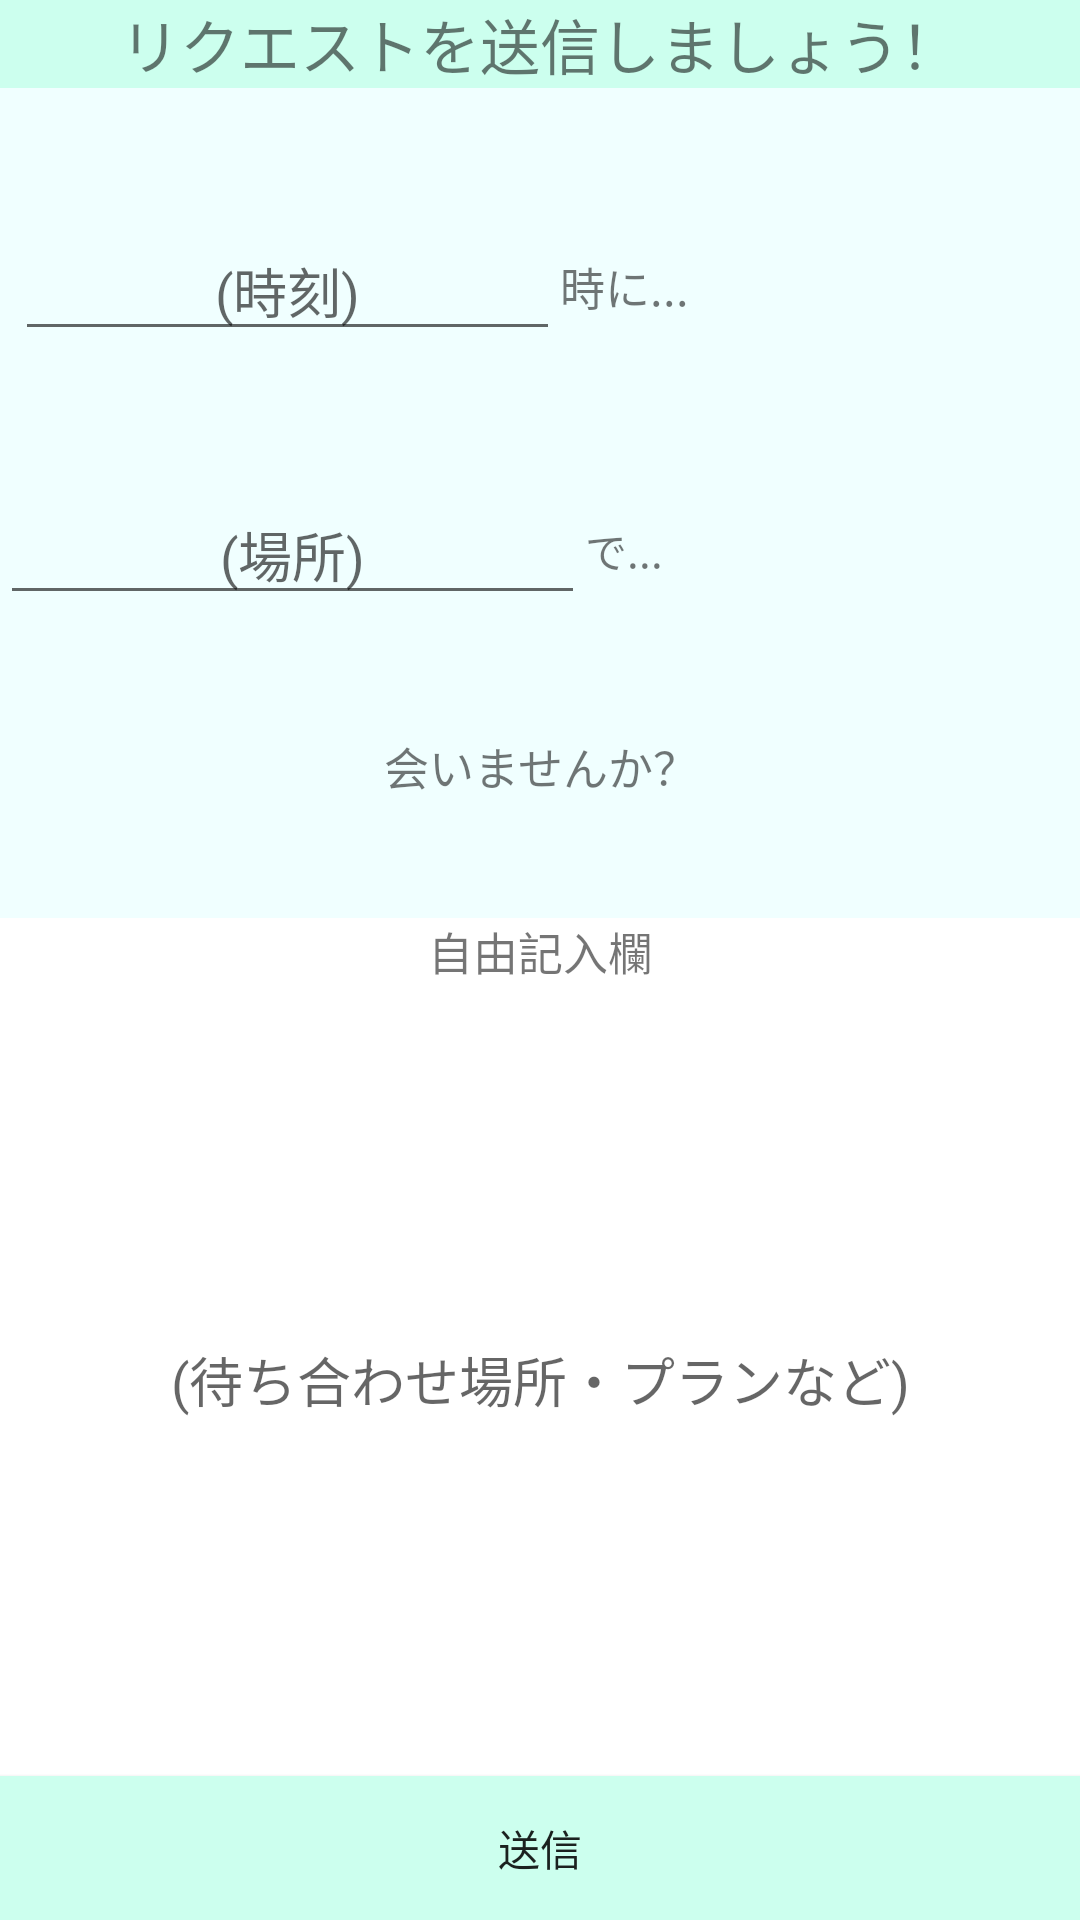

This screen was rendered from an Android layout file. Write that file and the resources it references.
<!-- AndroidManifest.xml: application theme Theme.AppCompat.Light.NoActionBar -->
<!-- res/layout/activity_request.xml -->
<?xml version="1.0" encoding="utf-8"?>
<LinearLayout xmlns:android="http://schemas.android.com/apk/res/android"
              android:orientation="vertical" android:layout_width="match_parent"
              android:layout_height="match_parent">
    <TextView
        android:id="@+id/textView12"
        android:layout_width="match_parent"
        android:layout_height="wrap_content"
        android:layout_gravity="center"
        android:text="リクエストを送信しましょう！"
        android:textAlignment="center"
        android:textSize="20sp"
        android:background="#CCFFEE"/>
    <LinearLayout
        android:layout_width="match_parent"
        android:layout_height="wrap_content"
        android:orientation="horizontal"
        android:layout_weight="1"
        android:background="#F0FFFF"
        android:padding="5dp"
        >
        <EditText
            android:id="@+id/plain_text_input"
            android:layout_width="wrap_content"
            android:layout_height="wrap_content"
            android:hint="(時刻)"
            android:inputType="text"
            android:textAlignment="center"
            android:layout_weight="1"
            android:layout_gravity="center"/>
        <TextView
            android:id="@+id/textView4"
            android:layout_width="wrap_content"
            android:layout_height="wrap_content"
            android:layout_gravity="center"
            android:layout_weight="1"
            android:text="時に..."
            android:textSize="15sp" />
    </LinearLayout>
    <LinearLayout
        android:layout_width="match_parent"
        android:layout_height="wrap_content"
        android:orientation="horizontal"
        android:background="#F0FFFF">
        <EditText
            android:id="@+id/plain_text_input2"
            android:layout_width="wrap_content"
            android:layout_height="wrap_content"
            android:layout_gravity="center"
            android:layout_weight="1"
            android:hint="(場所)"
            android:inputType="text"
            android:textAlignment="center" />
        <TextView
            android:id="@+id/textView6"
            android:layout_width="wrap_content"
            android:layout_height="wrap_content"
            android:layout_weight="1"
            android:text="で..."
            android:layout_gravity="center"/>
    </LinearLayout>
    <TextView
        android:id="@+id/textView7"
        android:layout_width="match_parent"
        android:layout_height="wrap_content"
        android:layout_gravity="center"
        android:text="会いませんか？"
        android:textAlignment="center"
        android:textSize="15sp"
        android:background="#F0FFFF"
        android:layout_weight="1"
        android:gravity="center"/>
    <TextView
        android:id="@+id/textView"
        android:layout_width="match_parent"
        android:layout_height="wrap_content"
        android:layout_gravity="center"
        android:text="自由記入欄"
        android:textAlignment="center"
        android:textSize="15sp"
        android:background="#FFFFFF"
        android:gravity="center" />
    <EditText
        android:id="@+id/plain_text_input3"
        android:layout_width="match_parent"
        android:layout_height="wrap_content"
        android:layout_gravity="center"
        android:layout_weight="3"
        android:background="#FFFFFF"
        android:hint="(待ち合わせ場所・プランなど)"
        android:inputType="text"
        android:textAlignment="center" />
    <Button
        android:id="@+id/button"
        android:layout_width="match_parent"
        android:layout_height="wrap_content"
        android:text="送信"
        android:textAlignment="center"
        android:background="#CCFFEE"
        />
</LinearLayout>
<!-- resources referenced by this layout -->
<resources>

</resources>
